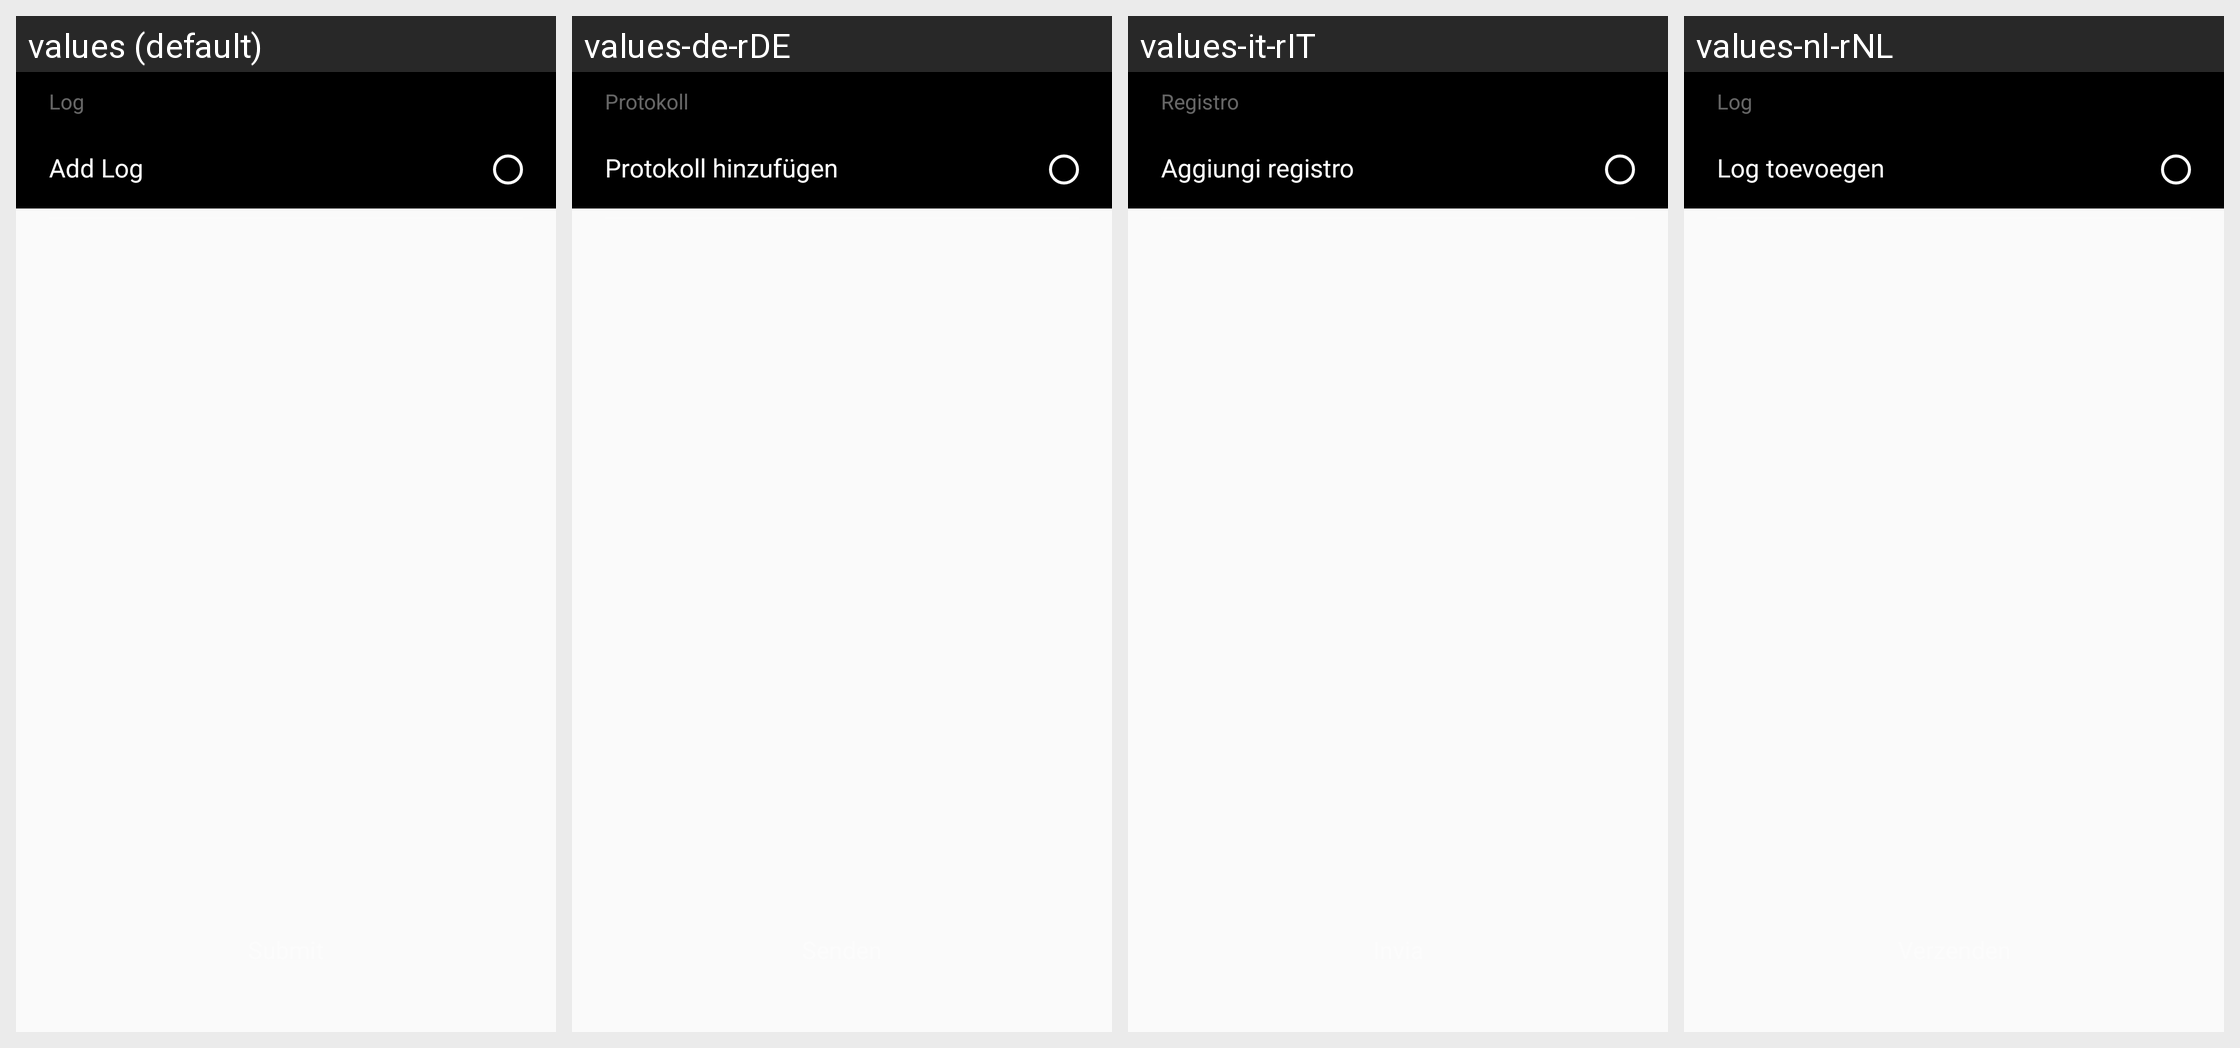

Locale-by-locale string values for the Android screen shown in this grid:
Android screen res/layout/fragment_send_log.xml rendered under 4 locales, left to right: values (default), values-de-rDE, values-it-rIT, values-nl-rNL. Device: Nexus 5 (rendered at 1080×1920; each locale shown at half size, 540×960, under a caption strip naming it); theme AppTheme.
Other locales in the repository, not shown: values-af, values-ar, values-bg, values-bn, values-bn-rBD, values-ca, values-cs, values-da, values-de, values-el, values-en-rGB, values-es, values-es-rES, values-fa, values-fi, values-fr, values-fr-rFR, values-gu, values-hi, values-hr, values-hu, values-in, values-it, values-iw, values-ja, values-ja-rJP, values-kn, values-ko, values-mr, values-ms, values-nb, values-nl, values-pl, values-pt, values-pt-rPT, values-ro, values-ru, values-ru-rRU, values-sk, values-sr, values-sv, values-ta, values-th, values-tl, values-tr, values-uk, values-ur, values-vi, values-zh-rCN, values-zh-rHK, values-zh-rTW.
Strings drawn on this screen, with the default value and each locale's value (text and hints the layout hard-codes, and strings that could not be matched under every locale, appear in the picture but are not listed):

setting_title_log
  values: Log
  values-de-rDE: Protokoll
  values-it-rIT: Registro
  values-nl-rNL: Log

setting_support_and_feedback_add_log
  values: Add Log
  values-de-rDE: Protokoll hinzufügen
  values-it-rIT: Aggiungi registro
  values-nl-rNL: Log toevoegen
